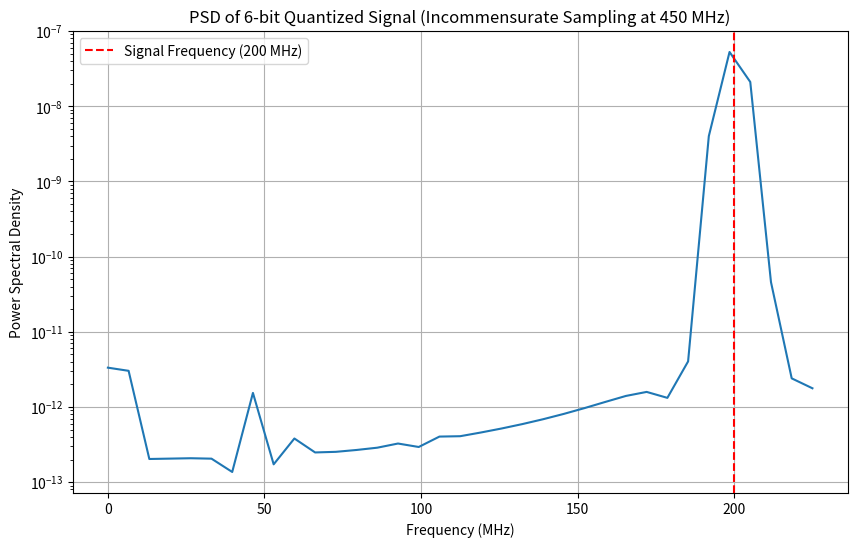

Here is the Python script that generated this plot:
# -*- coding: utf-8 -*-
import numpy as np
import matplotlib.pyplot as plt
from scipy.signal import welch

# Define signal parameters
f_signal = 200e6   # Signal frequency = 200 MHz
Fs = 450e6         # Incommensurate sampling frequency = 450 MHz
N_bits = 6         # 6-bit quantizer resolution
num_periods = 30   # Number of periods to analyze

# Compute time vector
T_signal = num_periods / f_signal  # Total signal duration
t = np.arange(0, T_signal, 1/Fs)  # Time samples

# Generate full-scale sinewave (amplitude ±1V)
A = 1.0  
sinewave = A * np.sin(2 * np.pi * f_signal * t)

# Quantization step size
Q_levels = 2 ** N_bits  # 64 levels
Q_step = (2 * A) / Q_levels  # Step size for quantization

# Apply 6-bit quantization
sinewave_quantized = np.round(sinewave / Q_step) * Q_step

# Compute Power Spectral Density (PSD)
f, PSD = welch(sinewave_quantized, fs=Fs, nperseg=8192, scaling='density', window='hamming')

# Plot PSD
plt.figure(figsize=(10, 6))
plt.semilogy(f / 1e6, PSD)  # Convert Hz to MHz
plt.axvline(x=f_signal / 1e6, color='r', linestyle="--", label="Signal Frequency (200 MHz)")
plt.xlabel("Frequency (MHz)")
plt.ylabel("Power Spectral Density")
plt.title(f"PSD of 6-bit Quantized Signal (Incommensurate Sampling at 450 MHz)")
plt.legend()
plt.grid()
plt.show()

# Compute SNR from the PSD plot
# Signal power is calculated in a narrow band around the signal frequency (200 MHz)
signal_band = (f >= f_signal - 5e6) & (f <= f_signal + 5e6)  # ±5 MHz around the signal frequency
P_signal = np.sum(PSD[signal_band])  # Signal power in that band

# Total noise power is the remaining part of the PSD
P_noise = np.sum(PSD) - P_signal  # Noise power (total PSD minus signal power)

# Calculate SNR in dB
SNR_computed_dB = 10 * np.log10(P_signal / P_noise)  # Computed SNR

# Print computed SNR
print(f"Computed SNR from PSD: {SNR_computed_dB:.2f} dB")


